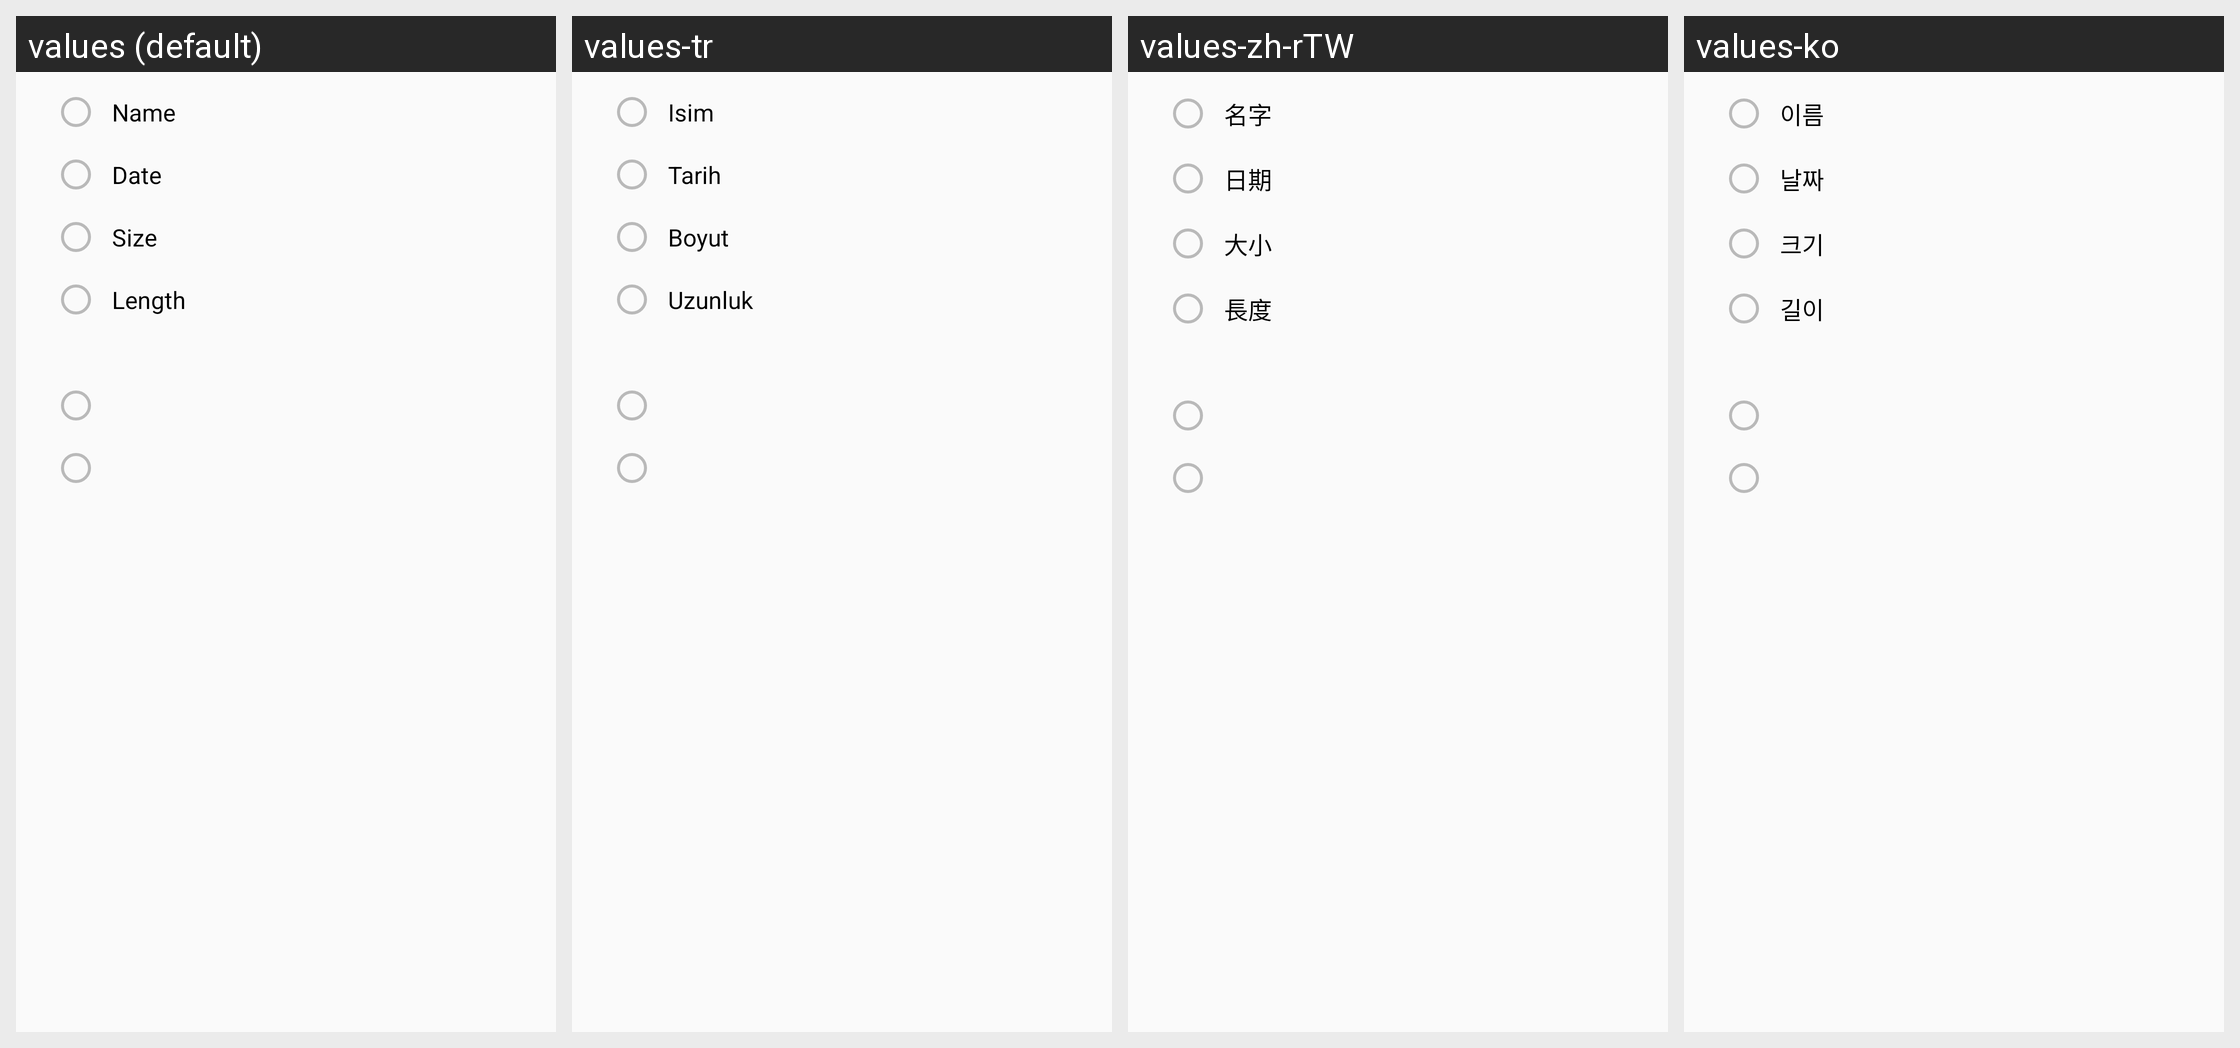

For this localized Android screen grid, give each drawn string resource with its value in every locale shown.
Android screen res/layout/dialog_sort.xml rendered under 4 locales, left to right: values (default), values-tr, values-zh-rTW, values-ko. Device: Nexus 5 (rendered at 1080×1920; each locale shown at half size, 540×960, under a caption strip naming it); theme AppTheme.
Other locales in the repository, not shown: values-ar, values-bg, values-bn, values-cs, values-da, values-de, values-el, values-es, values-fa, values-fi, values-fil, values-fr, values-hi, values-hr, values-hu, values-in, values-it, values-iw, values-ja, values-ka, values-mk, values-ms, values-my, values-nb, values-nl, values-pl, values-pt, values-pt-rBR, values-pt-rPT, values-ro, values-ru, values-sk, values-sq, values-sr, values-sv, values-sw, values-th, values-uk, values-ur, values-vi, values-zh-rCN.
Strings drawn on this screen, with the default value and each locale's value (text and hints the layout hard-codes, and strings that could not be matched under every locale, appear in the picture but are not listed):

sort_by_name
  values: Name
  values-tr: Isim
  values-zh-rTW: 名字
  values-ko: 이름

date
  values: Date
  values-tr: Tarih
  values-zh-rTW: 日期
  values-ko: 날짜

size
  values: Size
  values-tr: Boyut
  values-zh-rTW: 大小
  values-ko: 크기

length
  values: Length
  values-tr: Uzunluk
  values-zh-rTW: 長度
  values-ko: 길이
